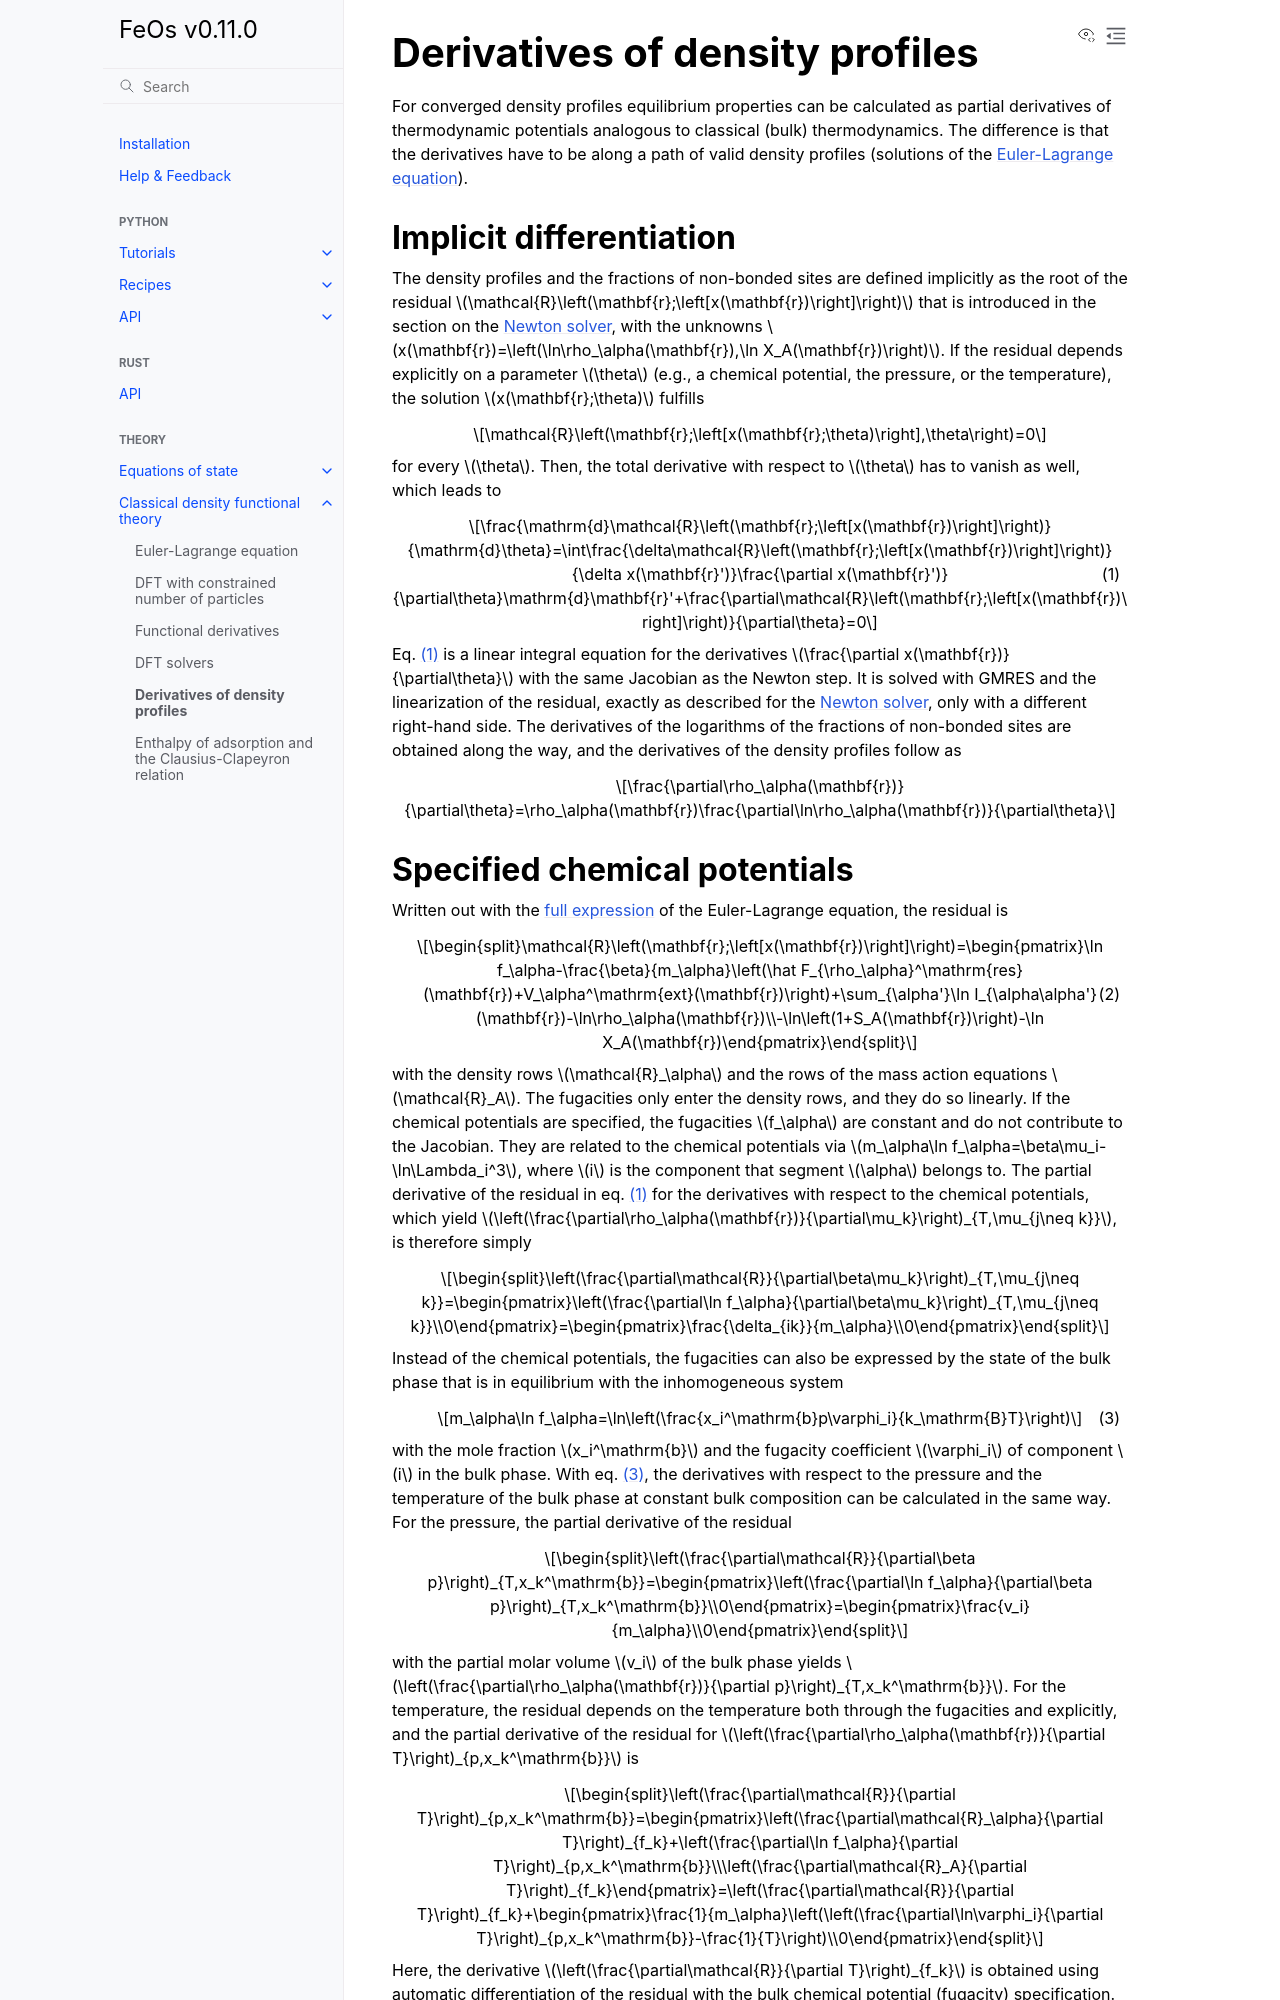

repository: feos-org/feos · page: theory/dft/derivatives.html · generator: sphinx

# Derivatives of density profiles
For converged density profiles equilibrium properties can be calculated as partial derivatives of thermodynamic potentials analogous to classical (bulk) thermodynamics. The difference is that the derivatives have to be along a path of valid density profiles (solutions of the [Euler-Lagrange equation](euler_lagrange_equation.md)).

## Implicit differentiation
The density profiles and the fractions of non-bonded sites are defined implicitly as the root of the residual $\mathcal{R}\left(\mathbf{r};\left[x(\mathbf{r})\right]\right)$ that is introduced in the section on the [Newton solver](solver.md), with the unknowns $x(\mathbf{r})=\left(\ln\rho_\alpha(\mathbf{r}),\ln X_A(\mathbf{r})\right)$. If the residual depends explicitly on a parameter $\theta$ (e.g., a chemical potential, the pressure, or the temperature), the solution $x(\mathbf{r};\theta)$ fulfills

$$\mathcal{R}\left(\mathbf{r};\left[x(\mathbf{r};\theta)\right],\theta\right)=0$$

for every $\theta$. Then, the total derivative with respect to $\theta$ has to vanish as well, which leads to

$$
\frac{\mathrm{d}\mathcal{R}\left(\mathbf{r};\left[x(\mathbf{r})\right]\right)}{\mathrm{d}\theta}=\int\frac{\delta\mathcal{R}\left(\mathbf{r};\left[x(\mathbf{r})\right]\right)}{\delta x(\mathbf{r}')}\frac{\partial x(\mathbf{r}')}{\partial\theta}\mathrm{d}\mathbf{r}'+\frac{\partial\mathcal{R}\left(\mathbf{r};\left[x(\mathbf{r})\right]\right)}{\partial\theta}=0
$$ (eqn:implicit_derivative)

Eq. {eq}`eqn:implicit_derivative` is a linear integral equation for the derivatives $\frac{\partial x(\mathbf{r})}{\partial\theta}$ with the same Jacobian as the Newton step. It is solved with GMRES and the linearization of the residual, exactly as described for the [Newton solver](solver.md), only with a different right-hand side. The derivatives of the logarithms of the fractions of non-bonded sites are obtained along the way, and the derivatives of the density profiles follow as

$$\frac{\partial\rho_\alpha(\mathbf{r})}{\partial\theta}=\rho_\alpha(\mathbf{r})\frac{\partial\ln\rho_\alpha(\mathbf{r})}{\partial\theta}$$
